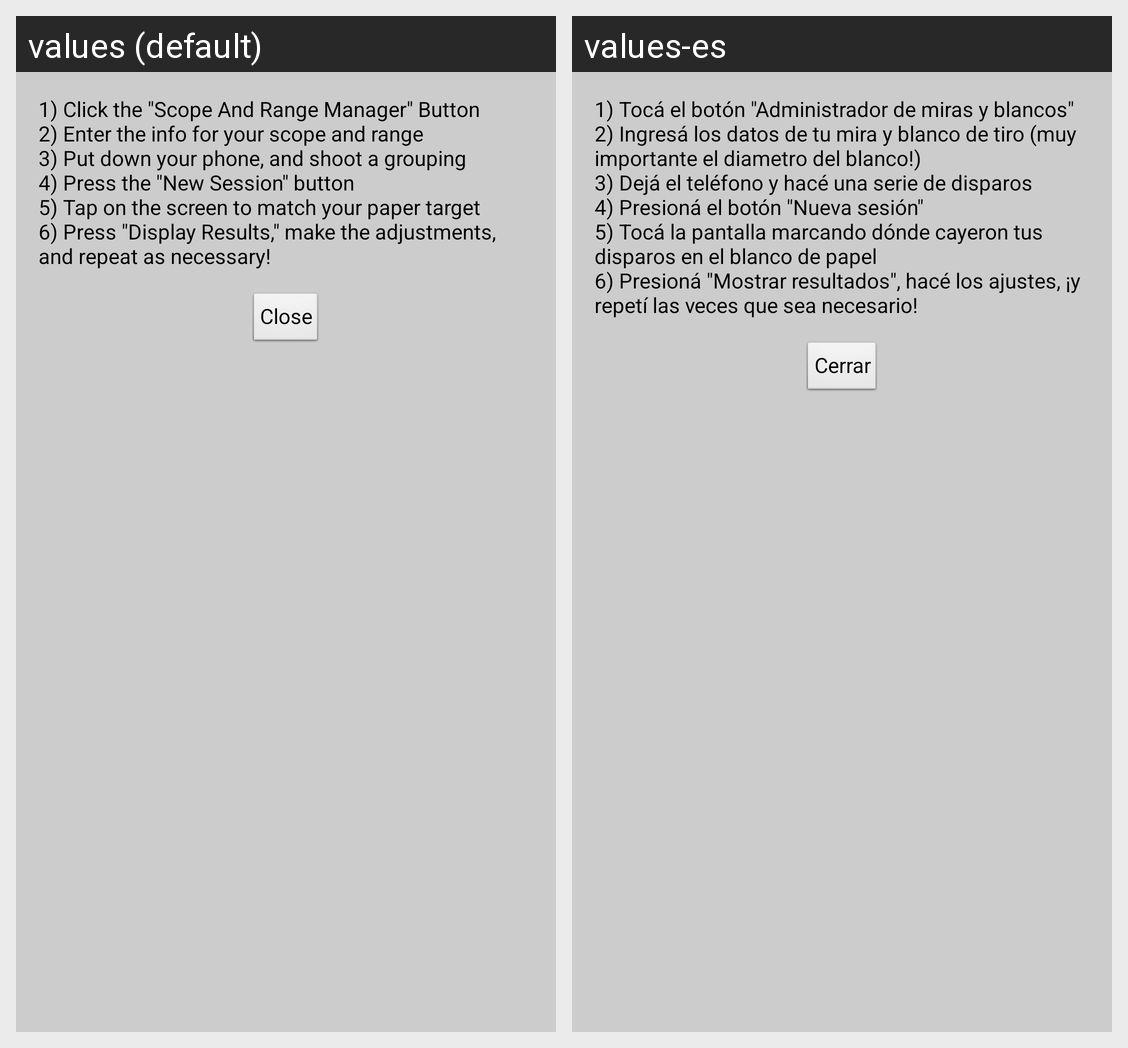

The Android screen above is rendered under two locales of the same app. Produce the string resources it draws, with the default and per-locale values.
Android screen res/layout/dialoglayout.xml rendered under 2 locales, left to right: values (default), values-es. Device: Nexus 5 (rendered at 1080×1920; each locale shown at half size, 540×960, under a caption strip naming it); theme android:Theme.NoTitleBar.
Strings drawn on this screen, with the default value and each locale's value (text and hints the layout hard-codes, and strings that could not be matched under every locale, appear in the picture but are not listed):

dialogBodyText
  values: 1) Click the "Scope And Range Manager" Button 
      2) Enter the info for your scope and range
      3) Put down your phone, and shoot a grouping
      4) Press the "New Session" button
      5) Tap on the screen to match your paper target
      6) Press "Display Results," make the adjustments, and repeat as necessary!
  values-es: 1) Tocá el botón "Administrador de miras y blancos"
      2) Ingresá los datos de tu mira y blanco de tiro (muy importante el diametro del blanco!)
      3) Dejá el teléfono y hacé una serie de disparos
      4) Presioná el botón "Nueva sesión"
      5) Tocá la pantalla marcando dónde cayeron tus disparos en el blanco de papel
      6) Presioná "Mostrar resultados", hacé los ajustes, ¡y repetí las veces que sea necesario!

closeButtonText
  values: Close
  values-es: Cerrar
